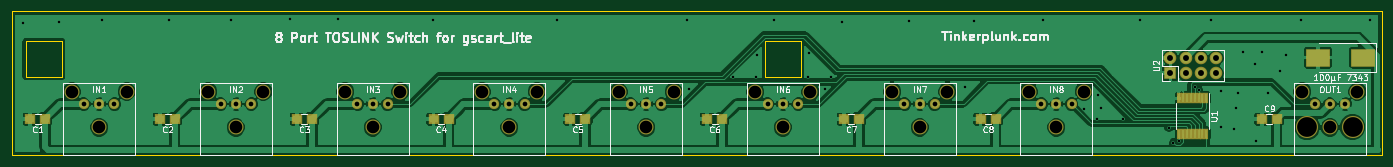
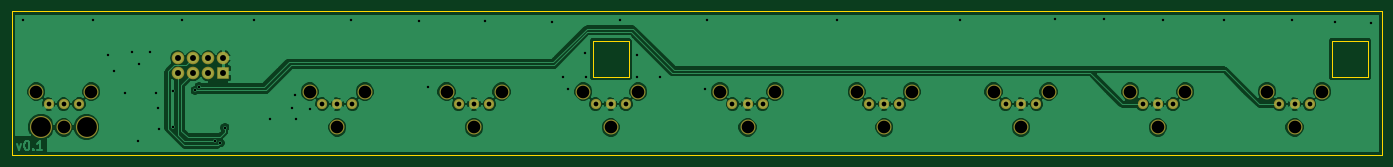
Circuit board: 8 layer files. Board 228.9 x 24.0 mm.
- bottom_copper: TOSLINK Switch for gscartsw-B.Cu.gbr (73861 bytes)
- bottom_mask: TOSLINK Switch for gscartsw-B.Mask.gbr (2149 bytes)
- bottom_silk: TOSLINK Switch for gscartsw-B.SilkS.gbr (265 bytes)
- outline: TOSLINK Switch for gscartsw-Edge.Cuts.gbr (901 bytes)
- top_copper: TOSLINK Switch for gscartsw-F.Cu.gbr (104690 bytes)
- top_mask: TOSLINK Switch for gscartsw-F.Mask.gbr (3179 bytes)
- top_silk: TOSLINK Switch for gscartsw-F.SilkS.gbr (31842 bytes)
- drill: TOSLINK Switch for gscartsw.drl (1860 bytes)

=== bottom_copper: TOSLINK Switch for gscartsw-B.Cu.gbr (73861 bytes, source omitted) ===
=== bottom_mask: TOSLINK Switch for gscartsw-B.Mask.gbr ===
G04 #@! TF.FileFunction,Soldermask,Bot*
%FSLAX46Y46*%
G04 Gerber Fmt 4.6, Leading zero omitted, Abs format (unit mm)*
G04 Created by KiCad (PCBNEW 4.0.7) date 06/30/18 00:01:38*
%MOMM*%
%LPD*%
G01*
G04 APERTURE LIST*
%ADD10C,0.100000*%
%ADD11C,2.500000*%
%ADD12C,1.700000*%
%ADD13C,3.700000*%
%ADD14R,2.100000X2.100000*%
%ADD15O,2.100000X2.100000*%
G04 APERTURE END LIST*
D10*
D11*
X265640000Y-135958000D03*
D12*
X270240000Y-138058000D03*
X267700000Y-138058000D03*
X272780000Y-138058000D03*
D11*
X270240000Y-141958000D03*
X274840000Y-135958000D03*
D13*
X274050000Y-141868000D03*
X266430000Y-141868000D03*
D11*
X219936667Y-135958000D03*
D12*
X224536667Y-138058000D03*
X221996667Y-138058000D03*
X227076667Y-138058000D03*
D11*
X224536667Y-141958000D03*
X229136667Y-135958000D03*
X197085000Y-135958000D03*
D12*
X201685000Y-138058000D03*
X199145000Y-138058000D03*
X204225000Y-138058000D03*
D11*
X201685000Y-141958000D03*
X206285000Y-135958000D03*
X174233333Y-135958000D03*
D12*
X178833333Y-138058000D03*
X176293333Y-138058000D03*
X181373333Y-138058000D03*
D11*
X178833333Y-141958000D03*
X183433333Y-135958000D03*
X151381667Y-135958000D03*
D12*
X155981667Y-138058000D03*
X153441667Y-138058000D03*
X158521667Y-138058000D03*
D11*
X155981667Y-141958000D03*
X160581667Y-135958000D03*
X128530000Y-135958000D03*
D12*
X133130000Y-138058000D03*
X130590000Y-138058000D03*
X135670000Y-138058000D03*
D11*
X133130000Y-141958000D03*
X137730000Y-135958000D03*
X105678333Y-135958000D03*
D12*
X110278333Y-138058000D03*
X107738333Y-138058000D03*
X112818333Y-138058000D03*
D11*
X110278333Y-141958000D03*
X114878333Y-135958000D03*
X82826667Y-135958000D03*
D12*
X87426667Y-138058000D03*
X84886667Y-138058000D03*
X89966667Y-138058000D03*
D11*
X87426667Y-141958000D03*
X92026667Y-135958000D03*
X59975000Y-135958000D03*
D12*
X64575000Y-138058000D03*
X62035000Y-138058000D03*
X67115000Y-138058000D03*
D11*
X64575000Y-141958000D03*
X69175000Y-135958000D03*
D14*
X243578333Y-132891333D03*
D15*
X243578333Y-130351333D03*
X246118333Y-132891333D03*
X246118333Y-130351333D03*
X248658333Y-132891333D03*
X248658333Y-130351333D03*
X251198333Y-132891333D03*
X251198333Y-130351333D03*
M02*

=== bottom_silk: TOSLINK Switch for gscartsw-B.SilkS.gbr ===
G04 #@! TF.FileFunction,Legend,Bot*
%FSLAX46Y46*%
G04 Gerber Fmt 4.6, Leading zero omitted, Abs format (unit mm)*
G04 Created by KiCad (PCBNEW 4.0.7) date 06/30/18 00:01:38*
%MOMM*%
%LPD*%
G01*
G04 APERTURE LIST*
%ADD10C,0.100000*%
G04 APERTURE END LIST*
D10*
M02*

=== outline: TOSLINK Switch for gscartsw-Edge.Cuts.gbr ===
G04 #@! TF.FileFunction,Profile,NP*
%FSLAX46Y46*%
G04 Gerber Fmt 4.6, Leading zero omitted, Abs format (unit mm)*
G04 Created by KiCad (PCBNEW 4.0.7) date 06/30/18 00:01:38*
%MOMM*%
%LPD*%
G01*
G04 APERTURE LIST*
%ADD10C,0.100000*%
%ADD11C,0.150000*%
G04 APERTURE END LIST*
D10*
D11*
X58300000Y-127558000D02*
X52300000Y-127558000D01*
X58300000Y-133558000D02*
X58300000Y-127558000D01*
X52300000Y-133558000D02*
X58300000Y-133558000D01*
X52300000Y-127558000D02*
X52300000Y-133558000D01*
X175833333Y-133558000D02*
X175833333Y-127558000D01*
X181833333Y-133558000D02*
X175833333Y-133558000D01*
X181833333Y-127558000D02*
X181833333Y-133558000D01*
X175833333Y-127558000D02*
X181833333Y-127558000D01*
X50000000Y-122558000D02*
X50000000Y-146558000D01*
X278900000Y-122558000D02*
X278900000Y-146558000D01*
X50000000Y-122558000D02*
X278900000Y-122558000D01*
X50000000Y-146558000D02*
X278900000Y-146558000D01*
M02*

=== top_copper: TOSLINK Switch for gscartsw-F.Cu.gbr (104690 bytes, source omitted) ===
=== top_mask: TOSLINK Switch for gscartsw-F.Mask.gbr ===
G04 #@! TF.FileFunction,Soldermask,Top*
%FSLAX46Y46*%
G04 Gerber Fmt 4.6, Leading zero omitted, Abs format (unit mm)*
G04 Created by KiCad (PCBNEW 4.0.7) date 06/30/18 00:01:38*
%MOMM*%
%LPD*%
G01*
G04 APERTURE LIST*
%ADD10C,0.100000*%
%ADD11C,2.500000*%
%ADD12C,1.700000*%
%ADD13C,3.700000*%
%ADD14R,1.900000X1.650000*%
%ADD15R,2.100000X2.100000*%
%ADD16O,2.100000X2.100000*%
%ADD17R,0.850000X1.900000*%
%ADD18R,4.150000X3.100000*%
G04 APERTURE END LIST*
D10*
D11*
X265640000Y-135958000D03*
D12*
X270240000Y-138058000D03*
X267700000Y-138058000D03*
X272780000Y-138058000D03*
D11*
X270240000Y-141958000D03*
X274840000Y-135958000D03*
D13*
X274050000Y-141868000D03*
X266430000Y-141868000D03*
D11*
X219936667Y-135958000D03*
D12*
X224536667Y-138058000D03*
X221996667Y-138058000D03*
X227076667Y-138058000D03*
D11*
X224536667Y-141958000D03*
X229136667Y-135958000D03*
X197085000Y-135958000D03*
D12*
X201685000Y-138058000D03*
X199145000Y-138058000D03*
X204225000Y-138058000D03*
D11*
X201685000Y-141958000D03*
X206285000Y-135958000D03*
X174233333Y-135958000D03*
D12*
X178833333Y-138058000D03*
X176293333Y-138058000D03*
X181373333Y-138058000D03*
D11*
X178833333Y-141958000D03*
X183433333Y-135958000D03*
X151381667Y-135958000D03*
D12*
X155981667Y-138058000D03*
X153441667Y-138058000D03*
X158521667Y-138058000D03*
D11*
X155981667Y-141958000D03*
X160581667Y-135958000D03*
X128530000Y-135958000D03*
D12*
X133130000Y-138058000D03*
X130590000Y-138058000D03*
X135670000Y-138058000D03*
D11*
X133130000Y-141958000D03*
X137730000Y-135958000D03*
X105678333Y-135958000D03*
D12*
X110278333Y-138058000D03*
X107738333Y-138058000D03*
X112818333Y-138058000D03*
D11*
X110278333Y-141958000D03*
X114878333Y-135958000D03*
X82826667Y-135958000D03*
D12*
X87426667Y-138058000D03*
X84886667Y-138058000D03*
X89966667Y-138058000D03*
D11*
X87426667Y-141958000D03*
X92026667Y-135958000D03*
X59975000Y-135958000D03*
D12*
X64575000Y-138058000D03*
X62035000Y-138058000D03*
X67115000Y-138058000D03*
D11*
X64575000Y-141958000D03*
X69175000Y-135958000D03*
D14*
X55537500Y-140558000D03*
X53037500Y-140558000D03*
X77250834Y-140558000D03*
X74750834Y-140558000D03*
X100102500Y-140558000D03*
X97602500Y-140558000D03*
X122954167Y-140558000D03*
X120454167Y-140558000D03*
X145805834Y-140558000D03*
X143305834Y-140558000D03*
X168657500Y-140558000D03*
X166157500Y-140558000D03*
X191509167Y-140558000D03*
X189009167Y-140558000D03*
X214360834Y-140558000D03*
X211860834Y-140558000D03*
X258850000Y-140558000D03*
X261350000Y-140558000D03*
D15*
X243578333Y-132891333D03*
D16*
X243578333Y-130351333D03*
X246118333Y-132891333D03*
X246118333Y-130351333D03*
X248658333Y-132891333D03*
X248658333Y-130351333D03*
X251198333Y-132891333D03*
X251198333Y-130351333D03*
D17*
X249594800Y-137105600D03*
X248944800Y-137105600D03*
X248294800Y-137105600D03*
X247644800Y-137105600D03*
X246994800Y-137105600D03*
X246344800Y-137105600D03*
X245694800Y-137105600D03*
X245044800Y-137105600D03*
X245044800Y-143005600D03*
X245694800Y-143005600D03*
X246344800Y-143005600D03*
X246994800Y-143005600D03*
X247644800Y-143005600D03*
X248294800Y-143005600D03*
X248944800Y-143005600D03*
X249594800Y-143005600D03*
D18*
X275809000Y-130302000D03*
X268259000Y-130302000D03*
M02*

=== top_silk: TOSLINK Switch for gscartsw-F.SilkS.gbr (31842 bytes, source omitted) ===
=== drill: TOSLINK Switch for gscartsw.drl ===
M48
;DRILL file {KiCad 4.0.7} date 06/29/18 23:59:37
;FORMAT={-:-/ absolute / inch / decimal}
FMAT,2
INCH,TZ
T1C0.016
T2C0.031
T3C0.039
T4C0.083
T5C0.130
%
G90
G05
M72
T1
X2.04Y-4.9
X2.275Y-4.895
X2.56Y-4.885
X3.005Y-4.885
X3.41Y-4.88
X3.795Y-4.875
X4.115Y-4.875
X4.74Y-4.885
X5.555Y-4.88
X6.41Y-4.88
X6.42Y-5.335
X6.715Y-5.255
X6.865Y-5.255
X6.87Y-5.11
X6.98Y-4.88
X7.205Y-5.255
X7.21Y-5.1
X7.32Y-5.335
X7.355Y-5.255
X7.43Y-4.895
X7.87Y-4.89
X8.24Y-5.325
X8.3Y-4.89
X8.75Y-4.885
X9.02Y-5.465
X9.11Y-5.535
X9.115Y-5.375
X9.135Y-5.46
X9.28Y-5.53
X9.39Y-4.885
X9.58Y-5.59
X9.61Y-5.69
X9.645Y-5.68
X9.75Y-5.32
X9.775Y-5.345
X9.86Y-4.885
X9.92Y-5.35
X9.92Y-5.585
X10.01Y-5.6
X10.02Y-5.46
X10.035Y-5.365
X10.07Y-5.09
X10.145Y-5.17
X10.15Y-5.675
X10.19Y-5.095
X10.235Y-5.36
X10.31Y-5.215
X10.35Y-5.115
X10.45Y-4.885
X10.905Y-4.885
T2
X2.4423Y-5.4354
X2.5423Y-5.4354
X2.6423Y-5.4354
X3.342Y-5.4354
X3.442Y-5.4354
X3.542Y-5.4354
X4.2417Y-5.4354
X4.3417Y-5.4354
X4.4417Y-5.4354
X5.1413Y-5.4354
X5.2413Y-5.4354
X5.3413Y-5.4354
X6.041Y-5.4354
X6.141Y-5.4354
X6.241Y-5.4354
X6.9407Y-5.4354
X7.0407Y-5.4354
X7.1407Y-5.4354
X7.8404Y-5.4354
X7.9404Y-5.4354
X8.0404Y-5.4354
X8.74Y-5.4354
X8.84Y-5.4354
X8.94Y-5.4354
X10.5394Y-5.4354
X10.6394Y-5.4354
X10.7394Y-5.4354
T3
X9.5897Y-5.1319
X9.5897Y-5.2319
X9.6897Y-5.1319
X9.6897Y-5.2319
X9.7897Y-5.1319
X9.7897Y-5.2319
X9.8897Y-5.1319
X9.8897Y-5.2319
T4
X2.3612Y-5.3527
X2.5423Y-5.5889
X2.7234Y-5.3527
X3.2609Y-5.3527
X3.442Y-5.5889
X3.6231Y-5.3527
X4.1606Y-5.3527
X4.3417Y-5.5889
X4.5228Y-5.3527
X5.0602Y-5.3527
X5.2413Y-5.5889
X5.4224Y-5.3527
X5.9599Y-5.3527
X6.141Y-5.5889
X6.3221Y-5.3527
X6.8596Y-5.3527
X7.0407Y-5.5889
X7.2218Y-5.3527
X7.7593Y-5.3527
X7.9404Y-5.5889
X8.1215Y-5.3527
X8.6589Y-5.3527
X8.84Y-5.5889
X9.0211Y-5.3527
X10.4583Y-5.3527
X10.6394Y-5.5889
X10.8205Y-5.3527
T5
X10.4894Y-5.5854
X10.7894Y-5.5854
T0
M30
